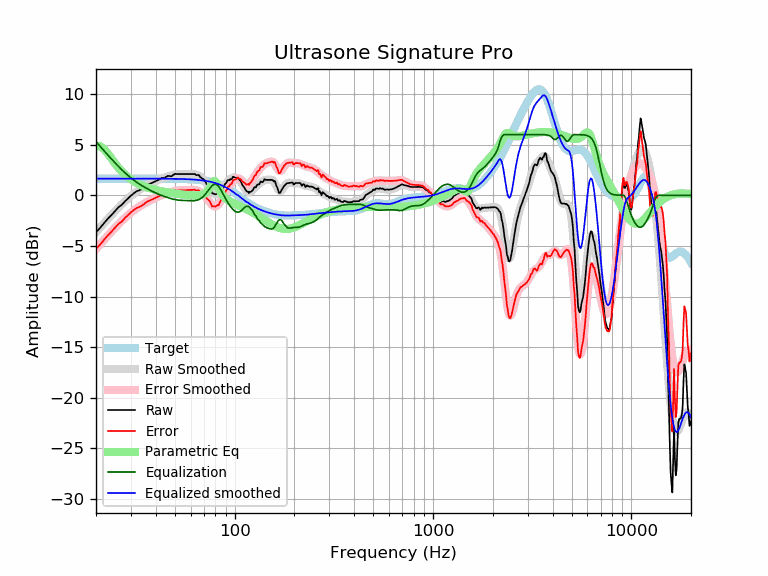

Source data for this figure (header and first rows):
frequency, raw, error, smoothed, error_smoothed, equalization, parametric_eq, equalized_raw, equalized_smoothed, target
20, -3.64, -5.29, -3.65, -5.30, 5.30, 4.86, 1.66, 1.65, 1.65
21, -3.21, -4.86, -3.18, -4.83, 4.83, 4.85, 1.62, 1.65, 1.65
22, -2.72, -4.37, -2.73, -4.38, 4.38, 4.56, 1.66, 1.65, 1.65
23, -2.29, -3.94, -2.31, -3.96, 3.96, 4.10, 1.67, 1.65, 1.65
24, -1.92, -3.57, -1.91, -3.56, 3.56, 3.60, 1.64, 1.65, 1.65
25, -1.54, -3.19, -1.54, -3.19, 3.19, 3.12, 1.65, 1.65, 1.65
26, -1.16, -2.81, -1.20, -2.84, 2.84, 2.70, 1.68, 1.65, 1.65
27, -0.93, -2.58, -0.88, -2.52, 2.52, 2.34, 1.59, 1.65, 1.65
28, -0.59, -2.23, -0.58, -2.23, 2.23, 2.04, 1.64, 1.65, 1.65
29, -0.31, -1.96, -0.31, -1.96, 1.96, 1.78, 1.65, 1.65, 1.65
30, -0.03, -1.68, -0.07, -1.72, 1.72, 1.57, 1.68, 1.65, 1.65
31, 0.19, -1.45, 0.15, -1.50, 1.50, 1.39, 1.69, 1.65, 1.65
32, 0.39, -1.25, 0.35, -1.30, 1.30, 1.23, 1.69, 1.65, 1.65
33, 0.49, -1.15, 0.52, -1.12, 1.12, 1.10, 1.62, 1.65, 1.65
34, 0.62, -1.03, 0.68, -0.96, 0.96, 0.98, 1.58, 1.65, 1.65
35, 0.80, -0.85, 0.83, -0.82, 0.82, 0.88, 1.61, 1.65, 1.65
36, 1.00, -0.65, 0.96, -0.68, 0.68, 0.79, 1.68, 1.65, 1.65
37, 1.10, -0.55, 1.09, -0.56, 0.56, 0.71, 1.66, 1.64, 1.64
38, 1.20, -0.45, 1.20, -0.44, 0.44, 0.65, 1.64, 1.64, 1.64
39, 1.30, -0.35, 1.31, -0.33, 0.33, 0.58, 1.63, 1.64, 1.64
40, 1.40, -0.24, 1.41, -0.23, 0.23, 0.53, 1.63, 1.64, 1.64
41, 1.49, -0.15, 1.50, -0.14, 0.14, 0.48, 1.63, 1.64, 1.64
42, 1.60, -0.04, 1.59, -0.05, 0.05, 0.43, 1.65, 1.64, 1.64
43, 1.72, 0.08, 1.67, 0.03, -0.03, 0.39, 1.69, 1.64, 1.64
44, 1.68, 0.04, 1.74, 0.10, -0.10, 0.35, 1.58, 1.64, 1.64
45, 1.80, 0.16, 1.80, 0.17, -0.17, 0.32, 1.63, 1.64, 1.64
46, 1.92, 0.29, 1.87, 0.23, -0.23, 0.29, 1.69, 1.64, 1.64
47, 1.90, 0.27, 1.92, 0.29, -0.29, 0.25, 1.61, 1.63, 1.63
48, 1.88, 0.25, 1.97, 0.34, -0.34, 0.23, 1.54, 1.63, 1.63
49, 2.00, 0.37, 2.01, 0.38, -0.38, 0.20, 1.62, 1.63, 1.63
50, 2.12, 0.50, 2.05, 0.42, -0.42, 0.18, 1.70, 1.63, 1.63
51, 2.10, 0.48, 2.07, 0.45, -0.45, 0.15, 1.65, 1.62, 1.62
52, 2.10, 0.48, 2.09, 0.47, -0.47, 0.13, 1.63, 1.62, 1.62
53, 2.10, 0.49, 2.11, 0.49, -0.49, 0.11, 1.61, 1.62, 1.62
54, 2.10, 0.49, 2.11, 0.50, -0.50, 0.09, 1.60, 1.61, 1.61
55, 2.10, 0.50, 2.11, 0.51, -0.51, 0.07, 1.60, 1.61, 1.61
56, 2.10, 0.50, 2.12, 0.51, -0.51, 0.06, 1.59, 1.60, 1.60
57, 2.10, 0.51, 2.11, 0.52, -0.52, 0.04, 1.58, 1.60, 1.60
58, 2.10, 0.51, 2.11, 0.52, -0.52, 0.03, 1.58, 1.59, 1.59
59, 2.10, 0.52, 2.11, 0.53, -0.53, 0.02, 1.57, 1.58, 1.58
60, 2.10, 0.53, 2.11, 0.54, -0.54, 0.01, 1.57, 1.58, 1.58
61, 2.10, 0.54, 2.11, 0.54, -0.54, 0.00, 1.57, 1.57, 1.57
62, 2.10, 0.54, 2.09, 0.53, -0.53, -0.00, 1.57, 1.56, 1.56
63, 2.10, 0.55, 2.07, 0.52, -0.52, -0.01, 1.58, 1.55, 1.55
64, 1.99, 0.45, 2.04, 0.50, -0.50, -0.01, 1.49, 1.54, 1.54
65, 2.01, 0.48, 1.99, 0.46, -0.46, -0.00, 1.55, 1.53, 1.53
66, 2.00, 0.49, 1.93, 0.41, -0.41, 0.01, 1.59, 1.51, 1.51
67, 1.80, 0.30, 1.85, 0.35, -0.35, 0.02, 1.45, 1.50, 1.50
68, 1.72, 0.23, 1.75, 0.27, -0.27, 0.05, 1.46, 1.49, 1.49
69, 1.65, 0.18, 1.64, 0.17, -0.17, 0.09, 1.48, 1.47, 1.47
70, 1.56, 0.10, 1.50, 0.05, -0.05, 0.14, 1.51, 1.45, 1.45
71, 1.40, -0.03, 1.35, -0.08, 0.08, 0.20, 1.49, 1.44, 1.44
72, 1.15, -0.27, 1.18, -0.23, 0.23, 0.29, 1.38, 1.42, 1.42
73, 1.02, -0.38, 1.01, -0.39, 0.39, 0.41, 1.41, 1.40, 1.40
74, 0.88, -0.49, 0.83, -0.55, 0.55, 0.56, 1.43, 1.37, 1.37
75, 0.74, -0.61, 0.65, -0.70, 0.70, 0.75, 1.44, 1.35, 1.35
76, 0.47, -0.86, 0.48, -0.84, 0.84, 0.97, 1.31, 1.32, 1.32
77, 0.19, -1.11, 0.34, -0.96, 0.96, 1.18, 1.15, 1.30, 1.30
78, 0.17, -1.09, 0.23, -1.04, 1.04, 1.35, 1.21, 1.27, 1.27
79, 0.14, -1.10, 0.15, -1.09, 1.09, 1.42, 1.23, 1.24, 1.24
... 553 more rows
